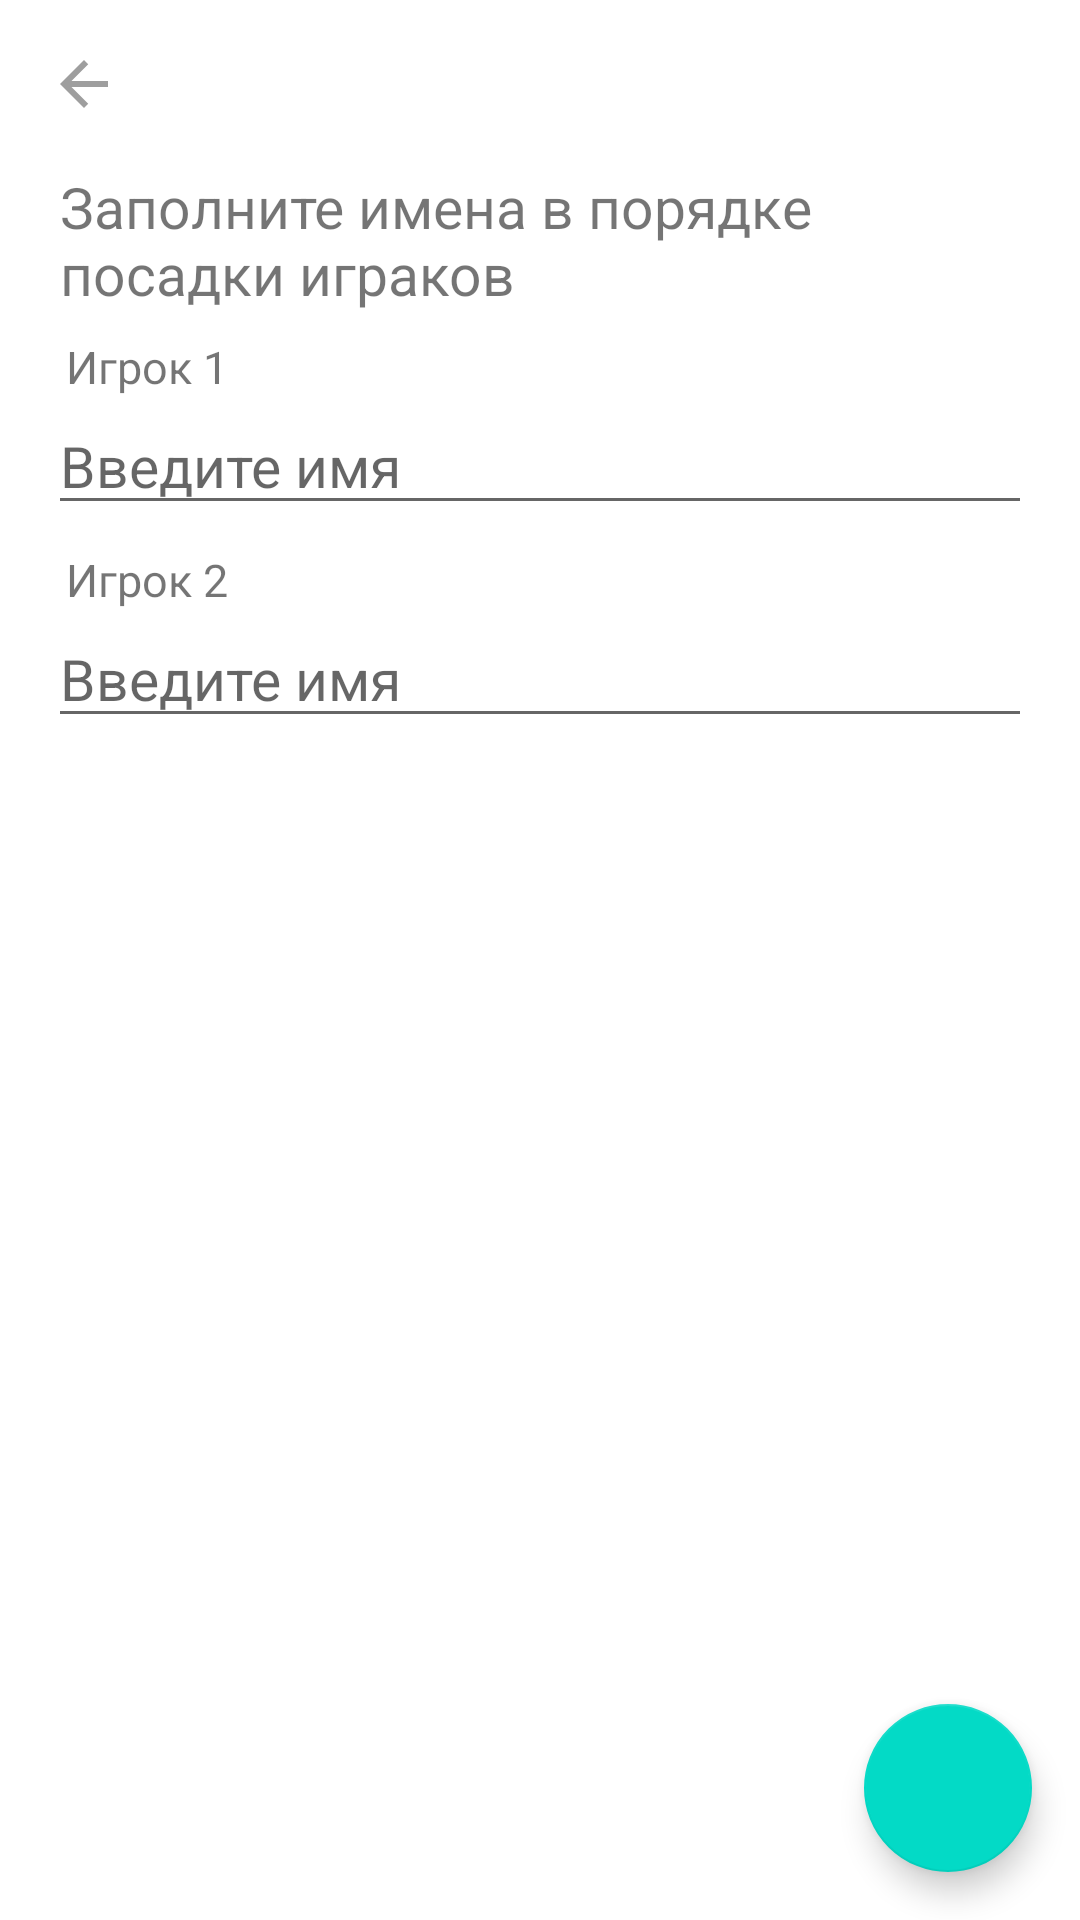

Layout XML and referenced resources for this Android screen:
<!-- AndroidManifest.xml: application theme AppTheme -->
<!-- res/layout/fragment_names.xml -->
<?xml version="1.0" encoding="utf-8"?>
<androidx.constraintlayout.widget.ConstraintLayout xmlns:android="http://schemas.android.com/apk/res/android"
    xmlns:app="http://schemas.android.com/apk/res-auto"
    xmlns:tools="http://schemas.android.com/tools"
    android:layout_width="match_parent"
    android:layout_height="match_parent">

    <LinearLayout
        android:layout_width="match_parent"
        android:layout_height="match_parent"
        android:orientation="vertical"
        tools:context=".ui.names.NamesFragment">

        <ImageView
            android:id="@+id/back_view"
            android:layout_width="wrap_content"
            android:layout_height="wrap_content"
            android:padding="16dp"
            android:src="@drawable/ic_arrow_back" />

        <TextView
            android:layout_width="match_parent"
            android:layout_height="wrap_content"
            android:layout_marginStart="@dimen/parent_margin"
            android:layout_marginEnd="@dimen/parent_margin"
            android:paddingStart="4dp"
            android:text="@string/fill_players_name"
            android:textSize="@dimen/title_size" />

        <TextView
            style="@style/name_title"
            android:text="@string/player_1" />

        <AutoCompleteTextView
            android:id="@+id/player_1_auto"
            style="@style/name_auto_complete"
            android:hint="@string/type_name" />

        <TextView
            style="@style/name_title"
            android:text="@string/player_2" />

        <AutoCompleteTextView
            android:id="@+id/player_2_auto"
            style="@style/name_auto_complete"
            android:hint="@string/type_name" />

        <TextView
            android:id="@+id/title_3"
            style="@style/name_title"
            android:text="@string/player_3"
            android:visibility="gone" />

        <AutoCompleteTextView
            android:id="@+id/player_3_auto"
            style="@style/name_auto_complete"
            android:hint="@string/type_name"
            android:visibility="gone" />

        <TextView
            android:id="@+id/title_4"
            style="@style/name_title"
            android:text="@string/player_4"
            android:visibility="gone" />

        <AutoCompleteTextView
            android:id="@+id/player_4_auto"
            style="@style/name_auto_complete"
            android:hint="@string/type_name"
            android:visibility="gone" />

    </LinearLayout>

    <com.google.android.material.floatingactionbutton.FloatingActionButton
        android:id="@+id/next_view"
        style="@style/next_fab"
        android:src="@drawable/ic_navigate_next"
        app:layout_constraintBottom_toBottomOf="parent"
        app:layout_constraintEnd_toEndOf="parent" />
</androidx.constraintlayout.widget.ConstraintLayout>
<!-- resources referenced by this layout -->
<resources>
  <dimen name="parent_margin">16dp</dimen>
  <dimen name="title_size">19sp</dimen>
  <!-- drawable ic_arrow_back (drawable) -->
  <vector android:height="24dp"
      android:tint="#9e9e9e"
      android:viewportHeight="24"
      android:viewportWidth="24"
      android:width="24dp"
      xmlns:android="http://schemas.android.com/apk/res/android">
      <path
          android:fillColor="@android:color/white"
          android:pathData="M20,11H7.83l5.59,-5.59L12,4l-8,8 8,8 1.41,-1.41L7.83,13H20v-2z" />
  </vector>
  <string name="fill_players_name">Заполните имена в порядке посадки играков</string>
  <string name="player_1">Игрок 1</string>
  <string name="player_2">Игрок 2</string>
  <string name="player_3">Игрок 3</string>
  <string name="player_4">Игрок 4</string>
  <string name="type_name">Введите имя</string>
  <style name="name_auto_complete">
          <item name="android:layout_width">match_parent</item>
          <item name="android:layout_height">wrap_content</item>
          <item name="android:layout_marginStart">@dimen/parent_margin</item>
          <item name="android:layout_marginEnd">@dimen/parent_margin</item>
          <item name="android:textSize">19sp</item>
          <item name="android:completionThreshold">1</item>
      </style>
  <style name="name_title">
          <item name="android:layout_width">wrap_content</item>
          <item name="android:layout_height">wrap_content</item>
          <item name="android:textSize">15sp</item>
          <item name="android:paddingStart">6dp</item>
          <item name="android:layout_marginTop">8dp</item>
          <item name="android:layout_marginStart">@dimen/parent_margin</item>
          <item name="android:layout_marginEnd">@dimen/parent_margin</item>
      </style>
  <style name="next_fab">
          <item name="android:layout_width">wrap_content</item>
          <item name="android:layout_height">wrap_content</item>
          <item name="android:layout_margin">@dimen/parent_margin</item>
      </style>
  <style name="AppTheme" parent="Theme.MaterialComponents.DayNight.NoActionBar">
          <item name="colorPrimary">@color/colorPrimary</item>
          <item name="colorPrimaryDark">@color/colorPrimaryDark</item>
          <item name="colorAccent">@color/colorAccent</item>
  
          <item name="fontFamily">@font/google_sans</item>
      </style>
  <color name="colorPrimary">#43a047</color>
  <color name="colorPrimaryDark">#004d40</color>
  <color name="colorAccent">#a5d6a7</color>
</resources>
